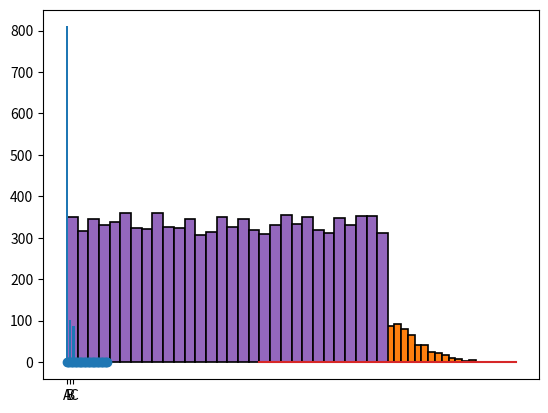

Recreate this plot in Python. (Note: this script raises an exception after producing the figure.)
import numpy as np
import matplotlib.pyplot as plt

a = np.array([1,2,3])
a

b = np.arange(start=0, stop=5, step=1)
#b = np.arange(5)
b

ones = np.ones((3,3))
ones

zeros = np.zeros((2,3))
zeros

x = np.linspace(0, 4*np.pi, 32)
x

plt.plot(x, np.cos(x), '-o')

sample = np.random.randn(2,3) # 2x3 array with random values following standard normal distribution (mean=0, std=1)
sample

# normal distribution
sample = np.random.normal(loc=100, scale=10, size=1000)
plt.hist(sample, bins=30, edgecolor='black', linewidth=1.2)

# normal distribution (density=True)
mean = 100
std = 10

sample = np.random.normal(loc=mean, scale=std, size=100)
plt.hist(sample, bins=30, edgecolor='black', linewidth=1.2, density=True) 

from scipy import stats
x=np.linspace(mean-4*std, mean+4*std, 1000)
plt.plot(x, stats.norm.pdf(x, loc=mean, scale=std))

# uniform distribution
sample = np.random.uniform(low=0, high=100, size=10000)
plt.hist(sample, bins=30, edgecolor='black', linewidth=1.2)

# random choice
sample = np.random.choice(["A", "B", "C"], size=1000, p=(0.8, 0.1, 0.1))
values, counts = np.unique(sample, return_counts=True)
plt.bar(values, counts)
# plt.plot(values, counts, color='red')
# plt.hist(sample)

M = np.random.randint(0, 10, size=6).reshape(2,3)
M

M.shape

M.T.shape

x = np.linspace(0, 10, 5)
print(x.shape)
print(x)
print()
print(x.reshape(-1,1).shape)
print(x.reshape(-1,1))

a = np.array([1,2,3])
b = np.array([4,5,6])


M = np.random.randint(0, 10, size=9).reshape(3,3)
M

M[0,0] #first element

M[0,:] # first row

M[:,0] # first column

np.where(M>5, M, np.nan*np.ones(M.shape))

# Arithmetic operators on arrays apply elementwise
a = np.array([2., 3., 4., 5.])
b = np.arange(4)

print(f"a-b = {a} - {b} = {a-b}")

a = np.array([1,2,3,4])
print(f"a = {a}")
print(f"a^2 = {a**2}")
print(f"exp(a) = {np.exp(a)}")

A = np.array([[1, 1],
              [0, 1]])

B = np.array([[2, 0],
              [3, 4]])

print(f"A*B:\n{A*B}") # elementwise product

M = np.random.randint(0, 10, size=9).reshape(3,3)
print(M)

M.sum()

M.sum(axis=0) # sum over columns

M.sum(axis=1) # sum over rows

u = np.array([1,2,0])
v = np.array([2,3,1])
np.dot(u,v)

A = np.random.randint(0,10,size=6).reshape(3,2)
B = np.random.randint(0,10,size=8).reshape(2,4)

print(f"A:\n{A}\n")
print(f"B:\n{B}")

# Scalar product (3x2)(2,4)->(3x4)
np.dot(A,B)

np.dot(B,A) # Order matters! (2,4)(3x2)->Error

# Cross product (or vector product)
x = np.array([1,0,0])
y = np.array([0,1,0])
z = np.cross(x, y)
z

# Plot vectors x, y and the cross product z

from mpl_toolkits.mplot3d import Axes3D

fig = plt.figure()
ax = fig.add_subplot(111, projection='3d')
origin = [0,0,0]
ax.quiver(origin[0], origin[1], origin[2], x[0], x[1], x[2])
ax.quiver(origin[0], origin[1], origin[2], y[0], y[1], y[2])
ax.quiver(origin[0], origin[1], origin[2], z[0], z[1], z[2], color='red')
ax.set_xlim([0, 1])
ax.set_ylim([0, 1])
ax.set_zlim([0, 1])
plt.show()

A = np.array([[1,2,0],[0,1,0],[1,0,1]])
b = np.array([1,0,2])
x = np.linalg.solve(A, b)
x